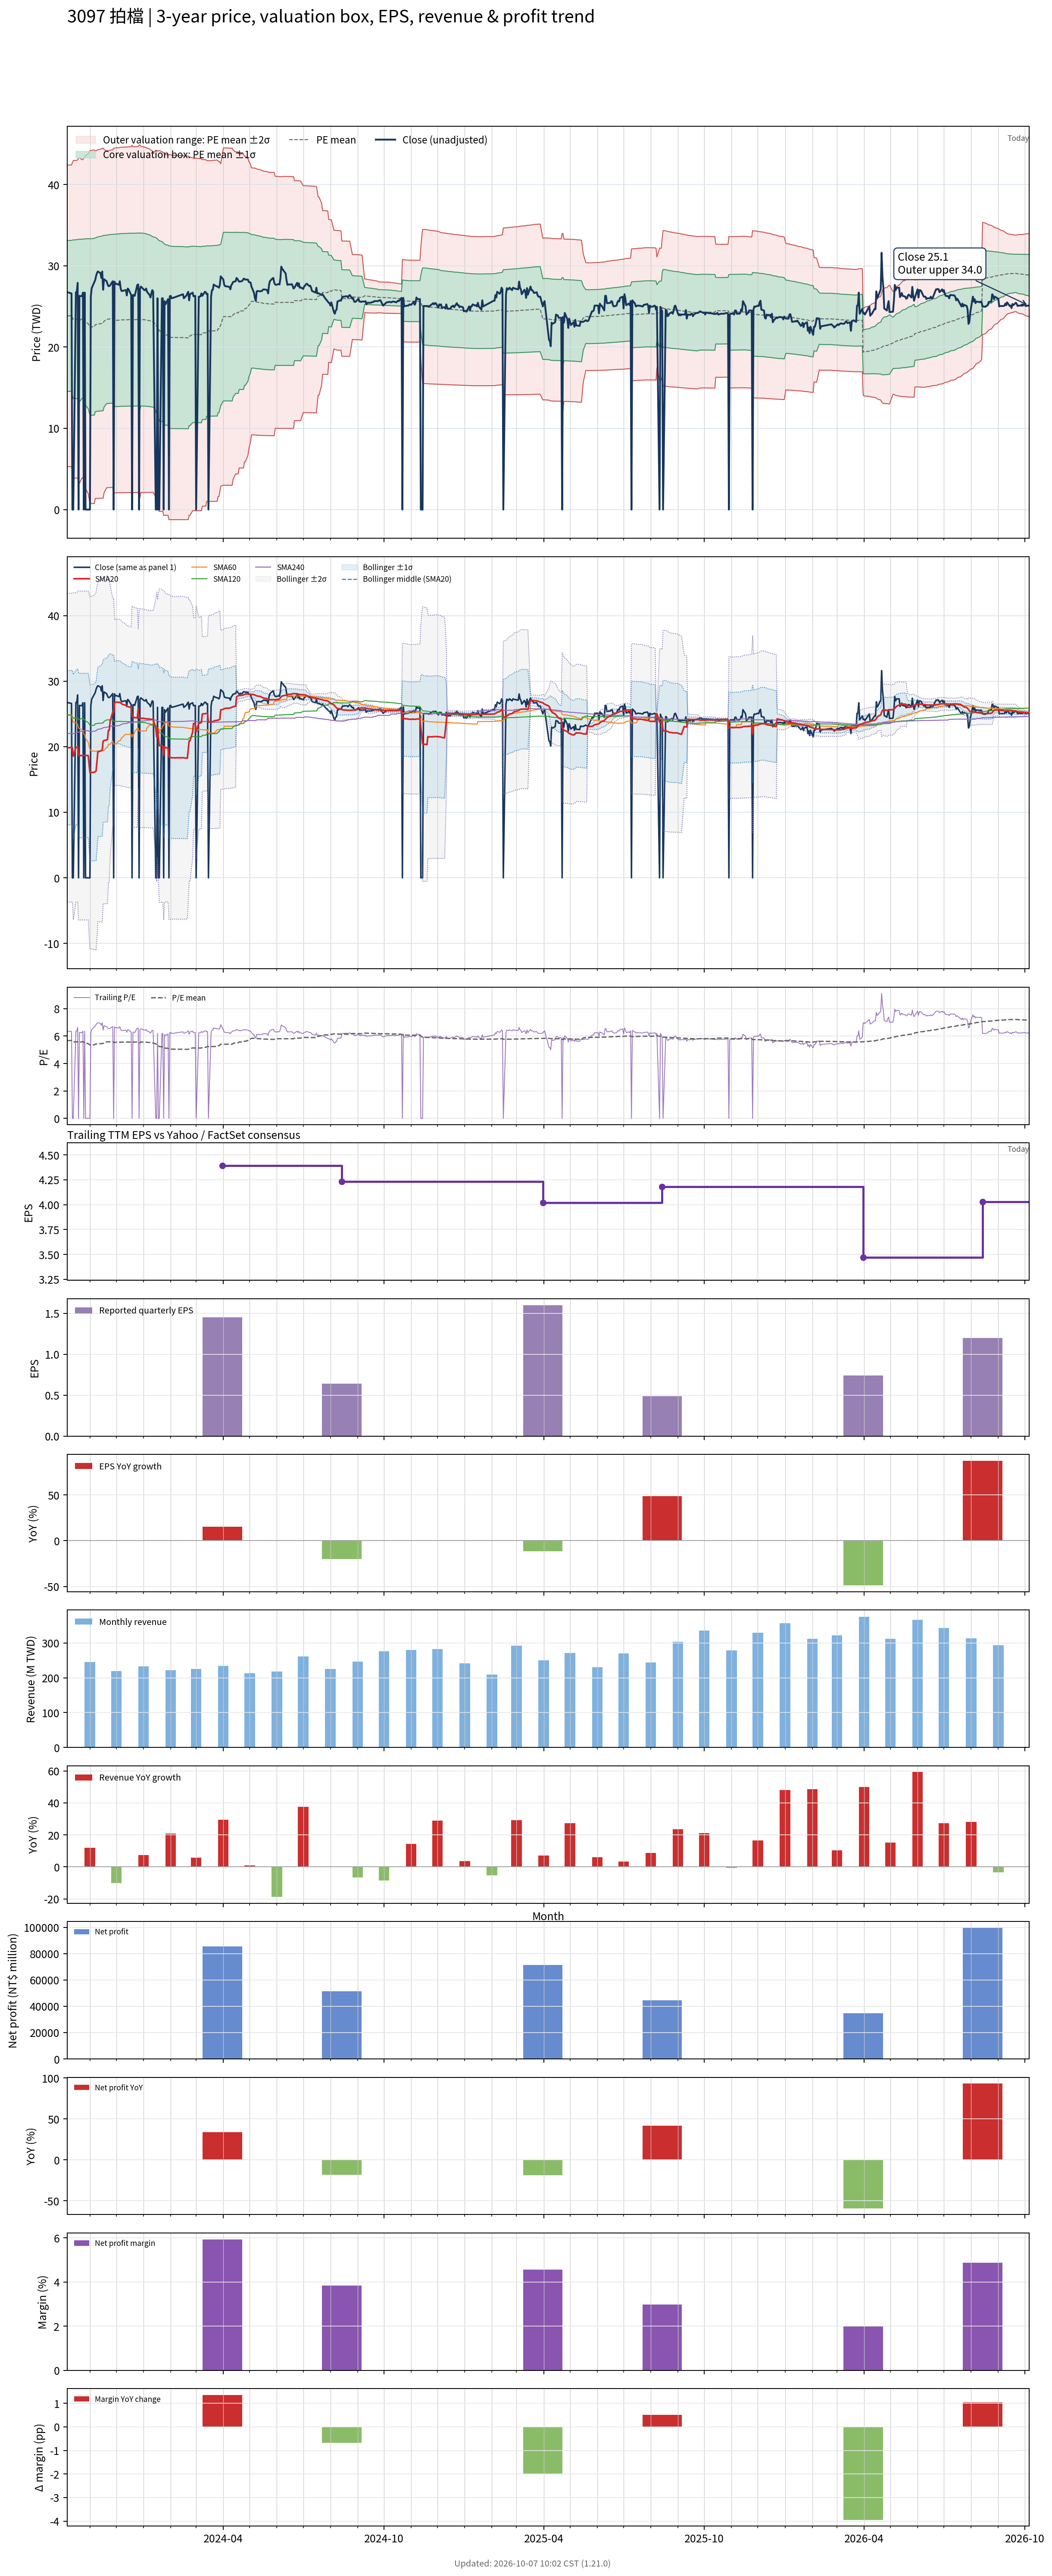

The file beside this chart, header and first rows:
# chart-version: skill-stock-dynamic-val…
date, close, available_date, period_end, eps, ttm_eps, pe, pe_mean, pe_std, price_m2, price_m1, price_mean, price_p1, price_p2, forward_eps, forward_pe, forward_pe_mean, forward_pe_std, forward_price_m2, forward_price_m1, forward_price_mean, forward_price_p1, forward_price_p2, sma20
2023-10-06, 26.75, 2023-08-14, 2023-06-30, 0.33, 4.2, 6.369, 5.675, 2.21, 5.273, 14.55, 23.83, 33.11, 42.4, , , , , , , , , , 19.86
2023-10-11, 26.6, 2023-08-14, 2023-06-30, 0.33, 4.2, 6.333, 5.677, 2.21, 5.277, 14.56, 23.84, 33.12, 42.41, , , , , , , , , , 19.87
2023-10-12, 0.000000, 2023-08-14, 2023-06-30, 0.33, 4.2, 0.000000, 5.626, 2.27, 4.565, 14.1, 23.63, 33.16, 42.7, , , , , , , , , , 19.87
2023-10-13, 0.000000, 2023-08-14, 2023-06-30, 0.33, 4.2, 0.000000, 5.575, 2.327, 3.872, 13.64, 23.42, 33.19, 42.96, , , , , , , , , , 18.55
2023-10-16, 26.75, 2023-08-14, 2023-06-30, 0.33, 4.2, 6.369, 5.578, 2.327, 3.877, 13.65, 23.43, 33.2, 42.97, , , , , , , , , , 19.89
2023-10-17, 26.75, 2023-08-14, 2023-06-30, 0.33, 4.2, 6.369, 5.58, 2.328, 3.882, 13.66, 23.44, 33.21, 42.99, , , , , , , , , , 19.92
2023-10-18, 27.9, 2023-08-14, 2023-06-30, 0.33, 4.2, 6.643, 5.585, 2.33, 3.888, 13.67, 23.46, 33.24, 43.02, , , , , , , , , , 20
2023-10-19, 0.000000, 2023-08-14, 2023-06-30, 0.33, 4.2, 0.000000, 5.535, 2.384, 3.218, 13.23, 23.25, 33.26, 43.27, , , , , , , , , , 18.68
2023-10-20, 26.3, 2023-08-14, 2023-06-30, 0.33, 4.2, 6.262, 5.538, 2.385, 3.226, 13.24, 23.26, 33.28, 43.29, , , , , , , , , , 18.68
2023-10-23, 26.25, 2023-08-14, 2023-06-30, 0.33, 4.2, 6.25, 5.59, 2.331, 3.901, 13.69, 23.48, 33.27, 43.06, , , , , , , , , , 18.64
2023-10-24, 26.7, 2023-08-14, 2023-06-30, 0.33, 4.2, 6.357, 5.592, 2.331, 3.905, 13.7, 23.49, 33.28, 43.07, , , , , , , , , , 18.67
2023-10-25, 0.000000, 2023-08-14, 2023-06-30, 0.33, 4.2, 0.000000, 5.543, 2.386, 3.237, 13.26, 23.28, 33.3, 43.33, , , , , , , , , , 18.67
2023-10-26, 26.7, 2023-08-14, 2023-06-30, 0.33, 4.2, 6.357, 5.546, 2.387, 3.241, 13.27, 23.29, 33.32, 43.34, , , , , , , , , , 18.66
2023-10-27, 0.000000, 2023-08-14, 2023-06-30, 0.33, 4.2, 0.000000, 5.496, 2.44, 2.59, 12.84, 23.08, 33.33, 43.58, , , , , , , , , , 18.66
2023-10-30, 0.000000, 2023-08-14, 2023-06-30, 0.33, 4.2, 0.000000, 5.446, 2.49, 1.956, 12.42, 22.87, 33.33, 43.79, , , , , , , , , , 18.66
2023-10-31, 0.000000, 2023-08-14, 2023-06-30, 0.33, 4.2, 0.000000, 5.397, 2.539, 1.34, 12, 22.67, 33.33, 44, , , , , , , , , , 17.32
2023-11-01, 0.000000, 2023-08-14, 2023-06-30, 0.33, 4.2, 0.000000, 5.347, 2.586, 0.7384, 11.6, 22.46, 33.32, 44.18, , , , , , , , , , 16.03
2023-11-02, 26.25, 2023-08-14, 2023-06-30, 0.33, 4.2, 6.25, 5.349, 2.586, 0.7405, 11.6, 22.47, 33.33, 44.19, , , , , , , , , , 16.02
2023-11-03, 27.25, 2023-08-14, 2023-06-30, 0.33, 4.2, 6.488, 5.352, 2.588, 0.7446, 11.61, 22.48, 33.35, 44.22, , , , , , , , , , 16.05
2023-11-06, 28, 2023-08-14, 2023-06-30, 0.33, 4.2, 6.667, 5.358, 2.59, 0.7493, 11.63, 22.5, 33.38, 44.25, , , , , , , , , , 16.11
2023-11-07, 28.25, 2023-08-14, 2023-06-30, 0.33, 4.2, 6.726, 5.414, 2.545, 1.359, 12.05, 22.74, 33.43, 44.12, , , , , , , , , , 16.18
2023-11-08, 28.75, 2023-08-14, 2023-06-30, 0.33, 4.2, 6.845, 5.421, 2.548, 1.365, 12.07, 22.77, 33.47, 44.17, , , , , , , , , , 16.29
2023-11-09, 29.1, 2023-08-14, 2023-06-30, 0.33, 4.2, 6.929, 5.429, 2.551, 1.372, 12.09, 22.8, 33.52, 44.23, , , , , , , , , , 17.75
2023-11-10, 29.3, 2023-08-14, 2023-06-30, 0.33, 4.2, 6.976, 5.437, 2.555, 1.377, 12.11, 22.84, 33.56, 44.29, , , , , , , , , , 19.21
2023-11-13, 29.1, 2023-08-14, 2023-06-30, 0.33, 4.2, 6.929, 5.446, 2.558, 1.387, 12.13, 22.87, 33.62, 44.36, , , , , , , , , , 19.33
2023-11-14, 28.5, 2023-08-14, 2023-06-30, 0.33, 4.2, 6.786, 5.452, 2.56, 1.392, 12.14, 22.9, 33.65, 44.4, , , , , , , , , , 19.42
2023-11-15, 29.3, 2023-08-14, 2023-06-30, 0.33, 4.2, 6.976, 5.458, 2.563, 1.395, 12.16, 22.92, 33.69, 44.45, , , , , , , , , , 19.49
2023-11-16, 27.05, 2023-08-14, 2023-06-30, 0.33, 4.2, 6.44, 5.462, 2.564, 1.401, 12.17, 22.94, 33.71, 44.48, , , , , , , , , , 20.84
2023-11-17, 28.35, 2023-08-14, 2023-06-30, 0.33, 4.2, 6.75, 5.518, 2.517, 2.033, 12.6, 23.17, 33.75, 44.32, , , , , , , , , , 20.94
2023-11-20, 28.1, 2023-08-14, 2023-06-30, 0.33, 4.2, 6.69, 5.574, 2.467, 2.685, 13.05, 23.41, 33.77, 44.13, , , , , , , , , , 21.04
2023-11-21, 27.75, 2023-08-14, 2023-06-30, 0.33, 4.2, 6.607, 5.576, 2.468, 2.688, 13.05, 23.42, 33.79, 44.15, , , , , , , , , , 21.09
2023-11-22, 27.5, 2023-08-14, 2023-06-30, 0.33, 4.2, 6.548, 5.581, 2.469, 2.696, 13.07, 23.44, 33.81, 44.18, , , , , , , , , , 22.46
2023-11-23, 27.5, 2023-08-14, 2023-06-30, 0.33, 4.2, 6.548, 5.585, 2.471, 2.703, 13.08, 23.46, 33.83, 44.21, , , , , , , , , , 22.5
2023-11-24, 27.6, 2023-08-14, 2023-06-30, 0.33, 4.2, 6.571, 5.588, 2.472, 2.707, 13.09, 23.47, 33.85, 44.23, , , , , , , , , , 23.88
2023-11-27, 28.1, 2023-08-14, 2023-06-30, 0.33, 4.2, 6.69, 5.592, 2.473, 2.712, 13.1, 23.49, 33.87, 44.26, , , , , , , , , , 25.29
2023-11-28, 0.000000, 2023-08-14, 2023-06-30, 0.33, 4.2, 0.000000, 5.54, 2.524, 2.062, 12.66, 23.27, 33.87, 44.47, , , , , , , , , , 25.29
2023-11-29, 28.05, 2023-08-14, 2023-06-30, 0.33, 4.2, 6.679, 5.542, 2.525, 2.064, 12.67, 23.28, 33.88, 44.49, , , , , , , , , , 26.69
2023-11-30, 27.75, 2023-08-14, 2023-06-30, 0.33, 4.2, 6.607, 5.543, 2.526, 2.066, 12.67, 23.28, 33.89, 44.5, , , , , , , , , , 26.77
2023-12-01, 27.8, 2023-08-14, 2023-06-30, 0.33, 4.2, 6.619, 5.546, 2.527, 2.069, 12.68, 23.29, 33.91, 44.52, , , , , , , , , , 26.79
2023-12-04, 27.65, 2023-08-14, 2023-06-30, 0.33, 4.2, 6.583, 5.548, 2.528, 2.071, 12.69, 23.3, 33.92, 44.54, , , , , , , , , , 26.77
2023-12-05, 28.1, 2023-08-14, 2023-06-30, 0.33, 4.2, 6.69, 5.553, 2.529, 2.078, 12.7, 23.32, 33.95, 44.57, , , , , , , , , , 26.77
2023-12-06, 27.2, 2023-08-14, 2023-06-30, 0.33, 4.2, 6.476, 5.556, 2.53, 2.082, 12.71, 23.33, 33.96, 44.59, , , , , , , , , , 26.69
2023-12-07, 26.9, 2023-08-14, 2023-06-30, 0.33, 4.2, 6.405, 5.558, 2.531, 2.085, 12.71, 23.34, 33.97, 44.6, , , , , , , , , , 26.58
2023-12-08, 26.9, 2023-08-14, 2023-06-30, 0.33, 4.2, 6.405, 5.558, 2.531, 2.086, 12.72, 23.34, 33.97, 44.6, , , , , , , , , , 26.46
2023-12-11, 27, 2023-08-14, 2023-06-30, 0.33, 4.2, 6.429, 5.559, 2.531, 2.087, 12.72, 23.35, 33.98, 44.61, , , , , , , , , , 26.36
2023-12-12, 27, 2023-08-14, 2023-06-30, 0.33, 4.2, 6.429, 5.56, 2.531, 2.088, 12.72, 23.35, 33.98, 44.61, , , , , , , , , , 26.28
2023-12-13, 26.35, 2023-08-14, 2023-06-30, 0.33, 4.2, 6.274, 5.56, 2.531, 2.088, 12.72, 23.35, 33.98, 44.61, , , , , , , , , , 26.13
2023-12-14, 27.2, 2023-08-14, 2023-06-30, 0.33, 4.2, 6.476, 5.562, 2.532, 2.092, 12.73, 23.36, 33.99, 44.63, , , , , , , , , , 26.14
2023-12-15, 27.1, 2023-08-14, 2023-06-30, 0.33, 4.2, 6.452, 5.564, 2.533, 2.095, 12.73, 23.37, 34.01, 44.64, , , , , , , , , , 26.08
2023-12-18, 26.4, 2023-08-14, 2023-06-30, 0.33, 4.2, 6.286, 5.565, 2.533, 2.096, 12.73, 23.37, 34.01, 44.65, , , , , , , , , , 25.99
2023-12-19, 0.000000, 2023-08-14, 2023-06-30, 0.33, 4.2, 0.000000, 5.513, 2.582, 1.462, 12.31, 23.15, 34, 44.85, , , , , , , , , , 24.61
2023-12-20, 26.4, 2023-08-14, 2023-06-30, 0.33, 4.2, 6.286, 5.565, 2.533, 2.097, 12.74, 23.37, 34.01, 44.65, , , , , , , , , , 24.55
2023-12-21, 26.4, 2023-08-14, 2023-06-30, 0.33, 4.2, 6.286, 5.565, 2.533, 2.097, 12.73, 23.37, 34.01, 44.65, , , , , , , , , , 24.5
2023-12-22, 26.3, 2023-08-14, 2023-06-30, 0.33, 4.2, 6.262, 5.565, 2.533, 2.097, 12.73, 23.37, 34.01, 44.65, , , , , , , , , , 24.43
2023-12-25, 27.65, 2023-08-14, 2023-06-30, 0.33, 4.2, 6.583, 5.568, 2.534, 2.101, 12.74, 23.39, 34.03, 44.67, , , , , , , , , , 24.41
2023-12-26, 27.7, 2023-08-14, 2023-06-30, 0.33, 4.2, 6.595, 5.571, 2.535, 2.105, 12.75, 23.4, 34.04, 44.69, , , , , , , , , , 25.79
2023-12-27, 0.000000, 2023-08-14, 2023-06-30, 0.33, 4.2, 0.000000, 5.516, 2.584, 1.466, 12.32, 23.17, 34.02, 44.87, , , , , , , , , , 24.39
2023-12-28, 27.2, 2023-08-14, 2023-06-30, 0.33, 4.2, 6.476, 5.516, 2.583, 1.466, 12.32, 23.17, 34.02, 44.87, , , , , , , , , , 24.36
2023-12-29, 27.45, 2023-08-14, 2023-06-30, 0.33, 4.2, 6.536, 5.57, 2.535, 2.105, 12.75, 23.4, 34.04, 44.69, , , , , , , , , , 24.34
... 668 more rows
